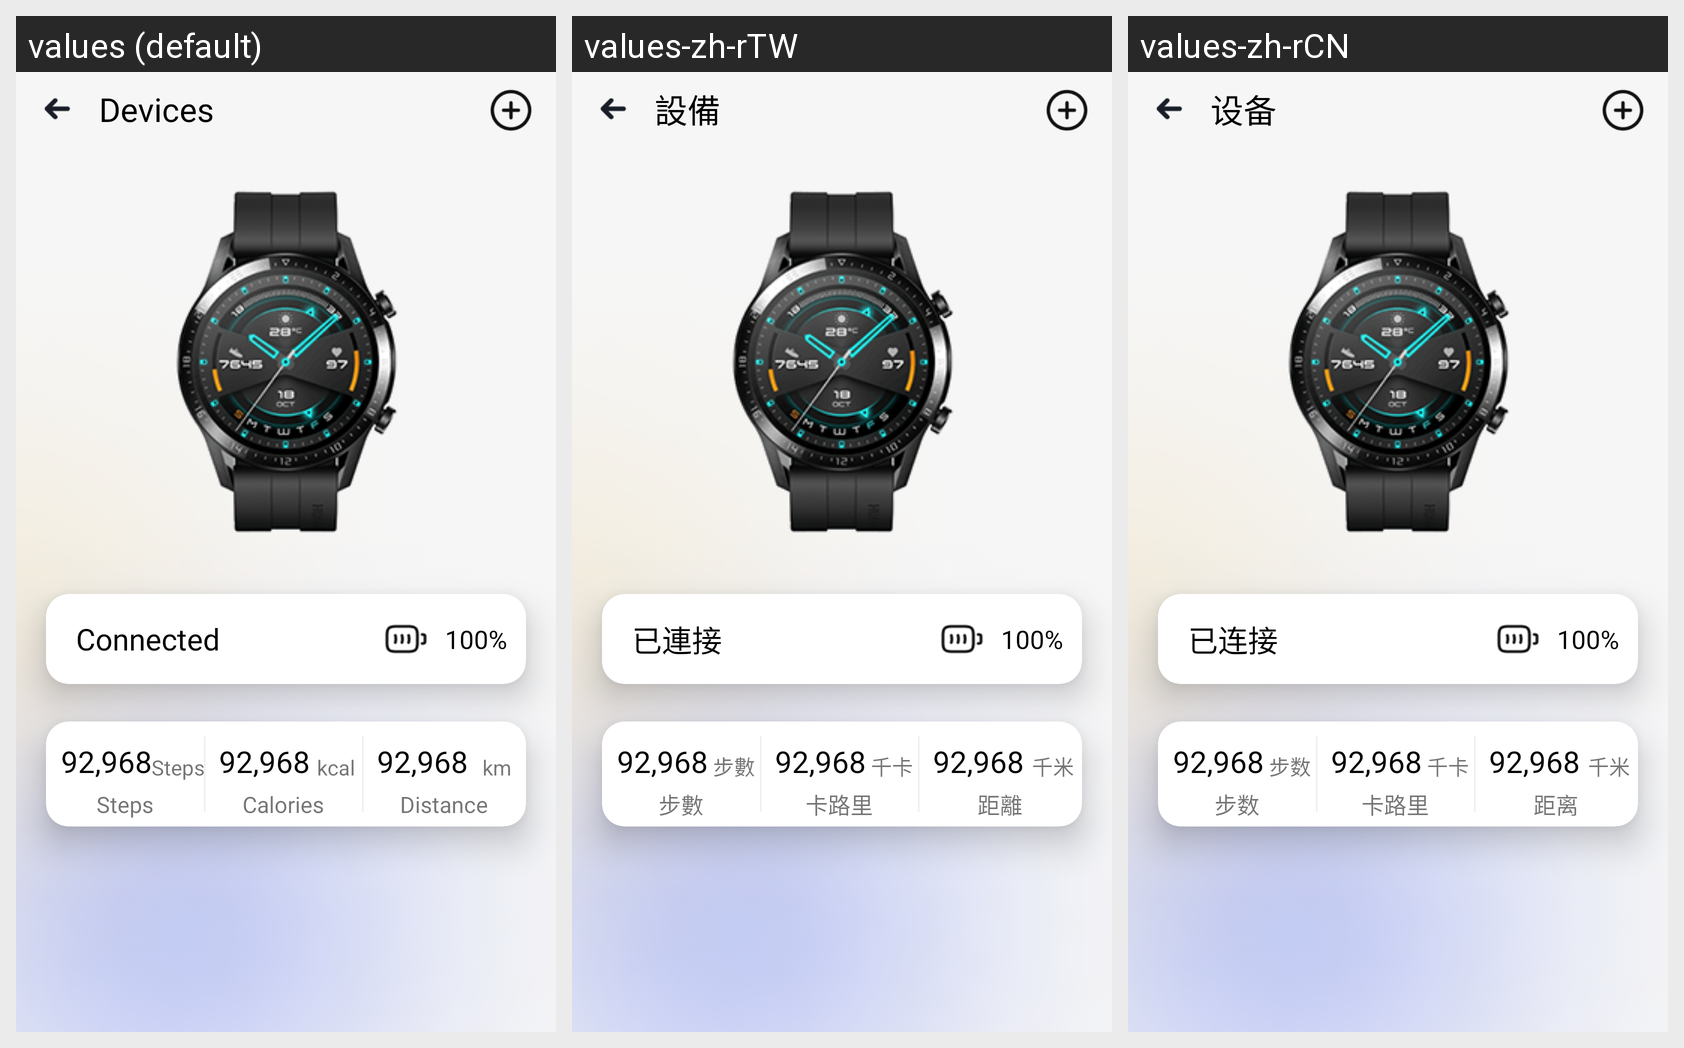

For this localized Android screen grid, give each drawn string resource with its value in every locale shown.
Android screen res/layout/activity_devices.xml rendered under 3 locales, left to right: values (default), values-zh-rTW, values-zh-rCN. Device: Nexus 5 (rendered at 1080×1920; each locale shown at half size, 540×960, under a caption strip naming it); theme Theme.HealthDiary.
Strings drawn on this screen, with the default value and each locale's value (text and hints the layout hard-codes, and strings that could not be matched under every locale, appear in the picture but are not listed):

devices
  values: Devices
  values-zh-rTW: 設備
  values-zh-rCN: 设备

connected
  values: Connected
  values-zh-rTW: 已連接
  values-zh-rCN: 已连接

_100
  values: 100%
  values-zh-rTW: 100%  [not translated; the default value is used]
  values-zh-rCN: 100%  [not translated; the default value is used]

_92968
  values: 92,968
  values-zh-rTW: 92,968  [not translated; the default value is used]
  values-zh-rCN: 92,968  [not translated; the default value is used]

steps
  values: Steps
  values-zh-rTW: 步數
  values-zh-rCN: 步数

kcal
  values: kcal
  values-zh-rTW: 千卡
  values-zh-rCN: 千卡

calories
  values: Calories
  values-zh-rTW: 卡路里
  values-zh-rCN: 卡路里

km
  values: km
  values-zh-rTW: 千米
  values-zh-rCN: 千米

distance
  values: Distance
  values-zh-rTW: 距離
  values-zh-rCN: 距离
